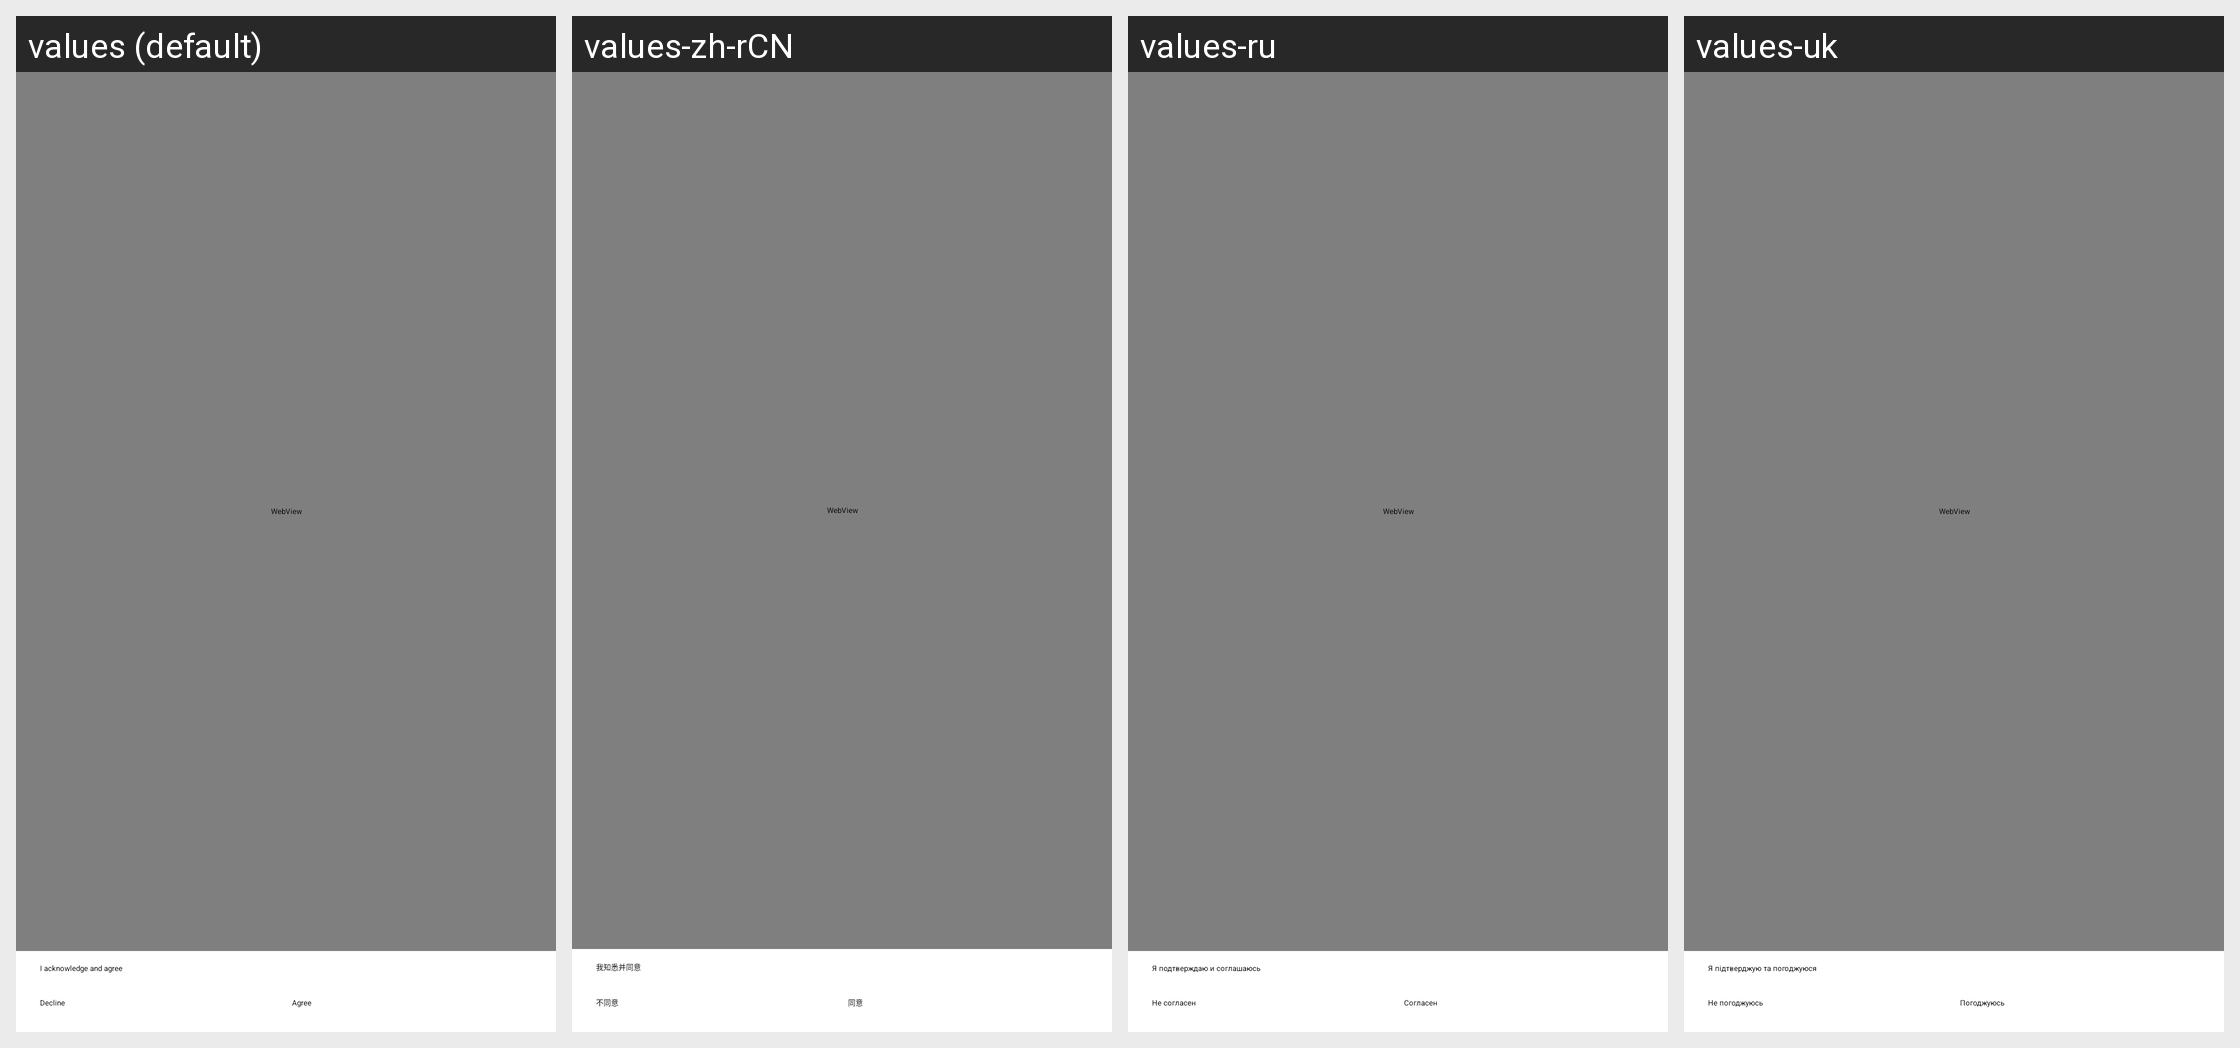

For this localized Android screen grid, give each drawn string resource with its value in every locale shown.
Android screen res/layout/activity_privacy_policy.xml rendered under 4 locales, left to right: values (default), values-zh-rCN, values-ru, values-uk. Device: Nexus 5 (rendered at 1080×1920; each locale shown at half size, 540×960, under a caption strip naming it); theme AppTheme.
Other locales in the repository, not shown: values-cs, values-de, values-es, values-fr, values-hu, values-ja, values-nl, values-pl, values-ro, values-sk, values-sr, values-tr, values-zh-rHK, values-zh-rTW.
Strings drawn on this screen, with the default value and each locale's value (text and hints the layout hard-codes, and strings that could not be matched under every locale, appear in the picture but are not listed):

call_recording_agree
  values: I acknowledge and agree
  values-zh-rCN: 我知悉并同意
  values-ru: Я подтверждаю и соглашаюсь
  values-uk: Я підтверджую та погоджуюся

privacy_decline
  values: Decline
  values-zh-rCN: 不同意
  values-ru: Не согласен
  values-uk: Не погоджуюсь

privacy_agree
  values: Agree
  values-zh-rCN: 同意
  values-ru: Согласен
  values-uk: Погоджуюсь
